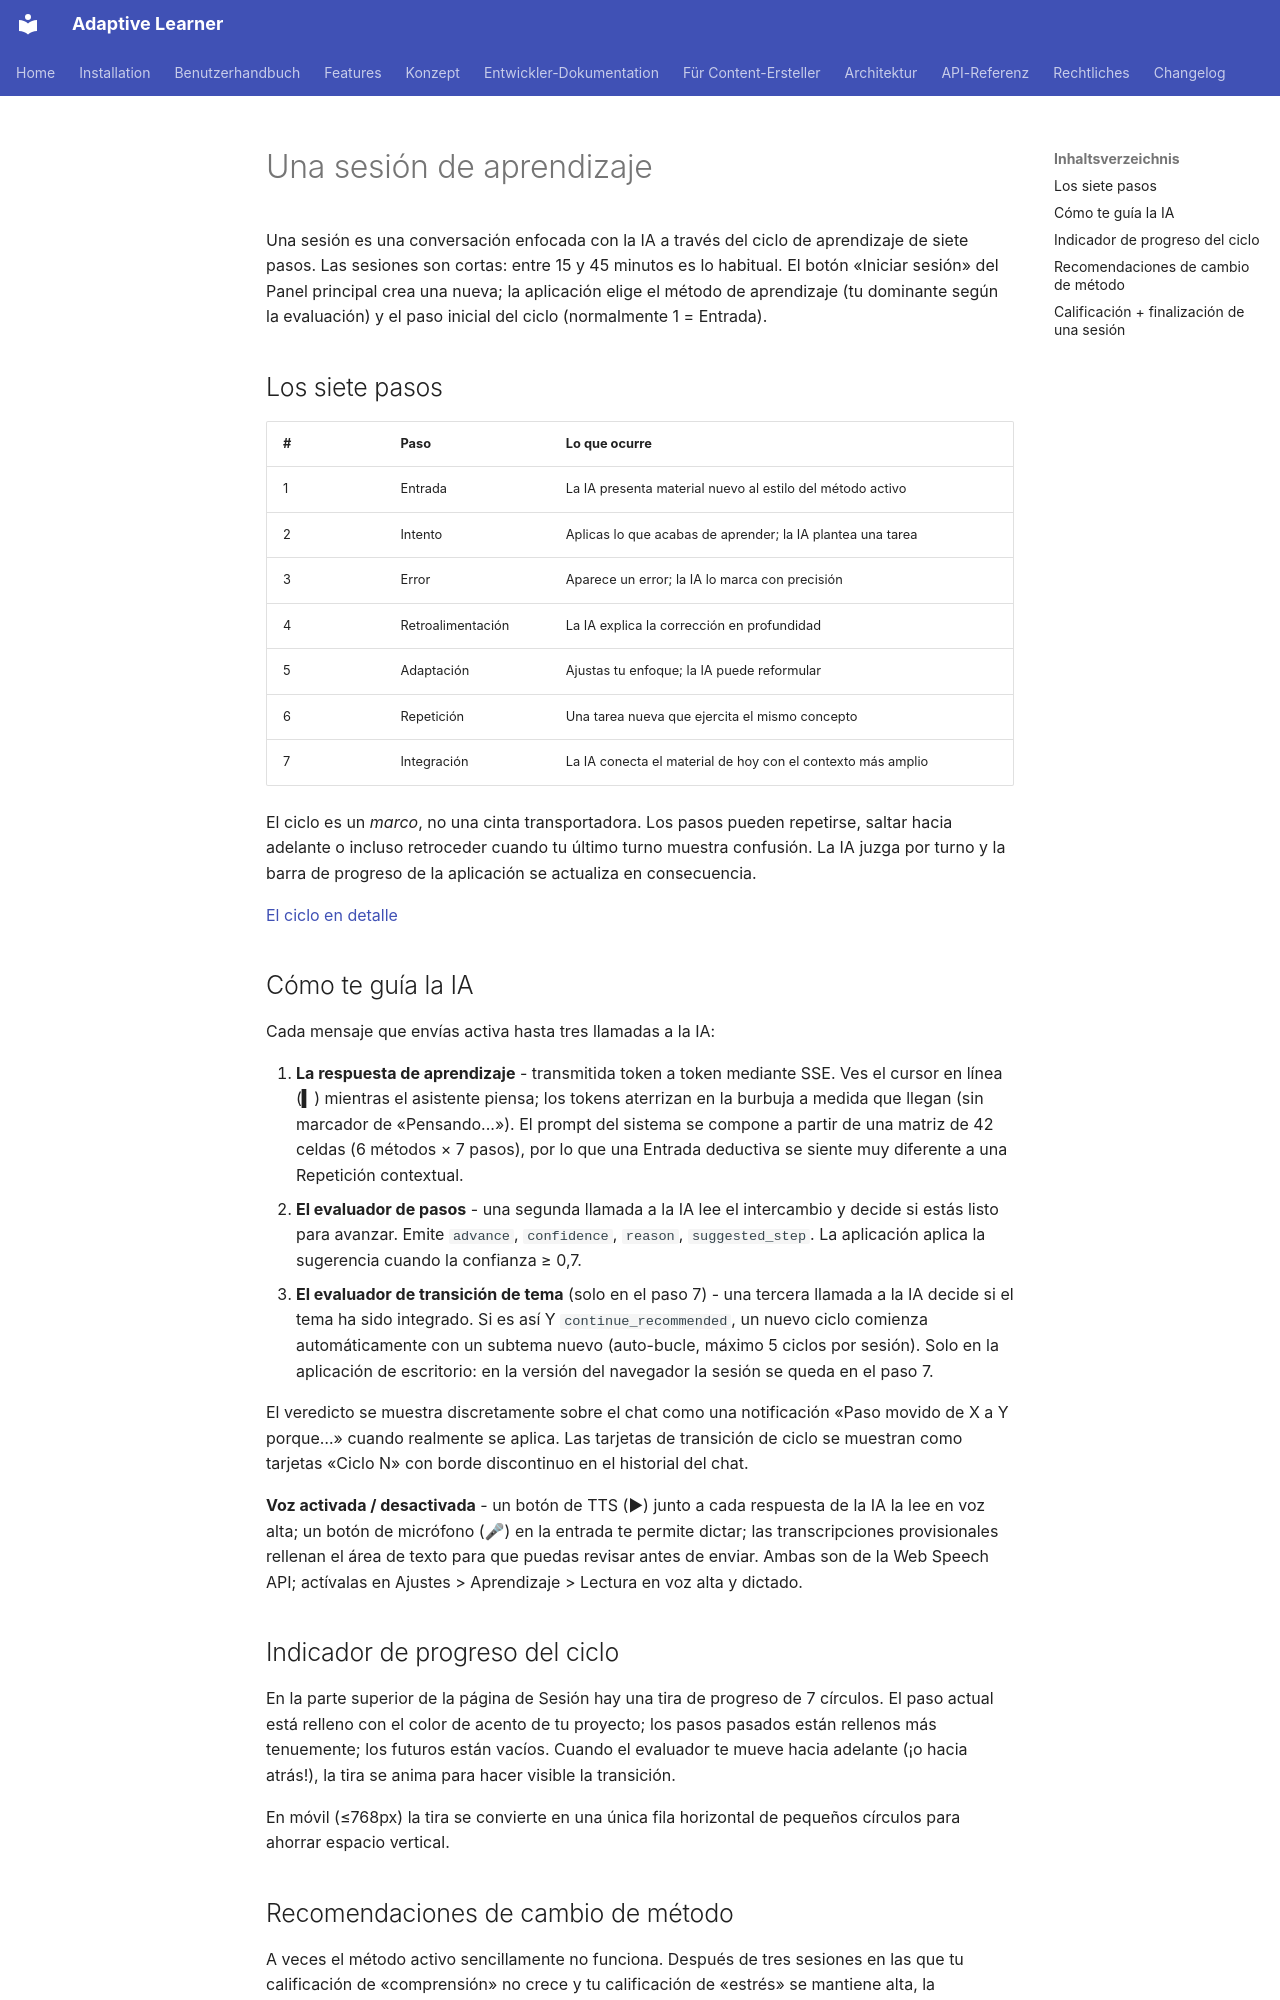

repository: astrapi69/adaptive-learner · page: es/user-guide/learning-session/index.html · generator: mkdocs

# Una sesión de aprendizaje

Una sesión es una conversación enfocada con la IA a través del
ciclo de aprendizaje de siete pasos. Las sesiones son cortas:
entre 15 y 45 minutos es lo habitual. El botón «Iniciar sesión»
del Panel principal crea una nueva; la aplicación elige el método
de aprendizaje (tu dominante según la evaluación) y el paso inicial
del ciclo (normalmente 1 = Entrada).

## Los siete pasos

| # | Paso | Lo que ocurre |
|---|------|---------------|
| 1 | Entrada | La IA presenta material nuevo al estilo del método activo |
| 2 | Intento | Aplicas lo que acabas de aprender; la IA plantea una tarea |
| 3 | Error | Aparece un error; la IA lo marca con precisión |
| 4 | Retroalimentación | La IA explica la corrección en profundidad |
| 5 | Adaptación | Ajustas tu enfoque; la IA puede reformular |
| 6 | Repetición | Una tarea nueva que ejercita el mismo concepto |
| 7 | Integración | La IA conecta el material de hoy con el contexto más amplio |

El ciclo es un *marco*, no una cinta transportadora. Los pasos
pueden repetirse, saltar hacia adelante o incluso retroceder cuando
tu último turno muestra confusión. La IA juzga por turno y la barra
de progreso de la aplicación se actualiza en consecuencia.

[El ciclo en detalle](../concept/seven-steps.md)

## Cómo te guía la IA

Cada mensaje que envías activa hasta tres llamadas a la IA:

1. **La respuesta de aprendizaje** - transmitida token a token
   mediante SSE. Ves el cursor en línea (▍) mientras el asistente
   piensa; los tokens aterrizan en la burbuja a medida que llegan
   (sin marcador de «Pensando...»). El prompt del sistema se
   compone a partir de una matriz de 42 celdas (6 métodos × 7
   pasos), por lo que una Entrada deductiva se siente muy diferente
   a una Repetición contextual.
2. **El evaluador de pasos** - una segunda llamada a la IA lee el
   intercambio y decide si estás listo para avanzar. Emite
   `advance`, `confidence`, `reason`, `suggested_step`. La
   aplicación aplica la sugerencia cuando la confianza ≥ 0,7.
3. **El evaluador de transición de tema** (solo en el paso 7) -
   una tercera llamada a la IA decide si el tema ha sido integrado.
   Si es así Y `continue_recommended`, un nuevo ciclo comienza
   automáticamente con un subtema nuevo (auto-bucle, máximo 5
   ciclos por sesión).
   Solo en la aplicación de escritorio: en la versión del navegador la sesión se queda en el paso 7.

El veredicto se muestra discretamente sobre el chat como una
notificación «Paso movido de X a Y porque…» cuando realmente se
aplica. Las tarjetas de transición de ciclo se muestran como
tarjetas «Ciclo N» con borde discontinuo en el historial del chat.

**Voz activada / desactivada** - un botón de TTS (▶) junto a cada
respuesta de la IA la lee en voz alta; un botón de micrófono (🎤)
en la entrada te permite dictar; las transcripciones provisionales
rellenan el área de texto para que puedas revisar antes de enviar.
Ambas son de la Web Speech API; actívalas en Ajustes > Aprendizaje >
Lectura en voz alta y dictado.

## Indicador de progreso del ciclo

En la parte superior de la página de Sesión hay una tira de
progreso de 7 círculos. El paso actual está relleno con el color
de acento de tu proyecto; los pasos pasados están rellenos más
tenuemente; los futuros están vacíos. Cuando el evaluador te mueve
hacia adelante (¡o hacia atrás!), la tira se anima para hacer
visible la transición.

En móvil (≤768px) la tira se convierte en una única fila
horizontal de pequeños círculos para ahorrar espacio vertical.
